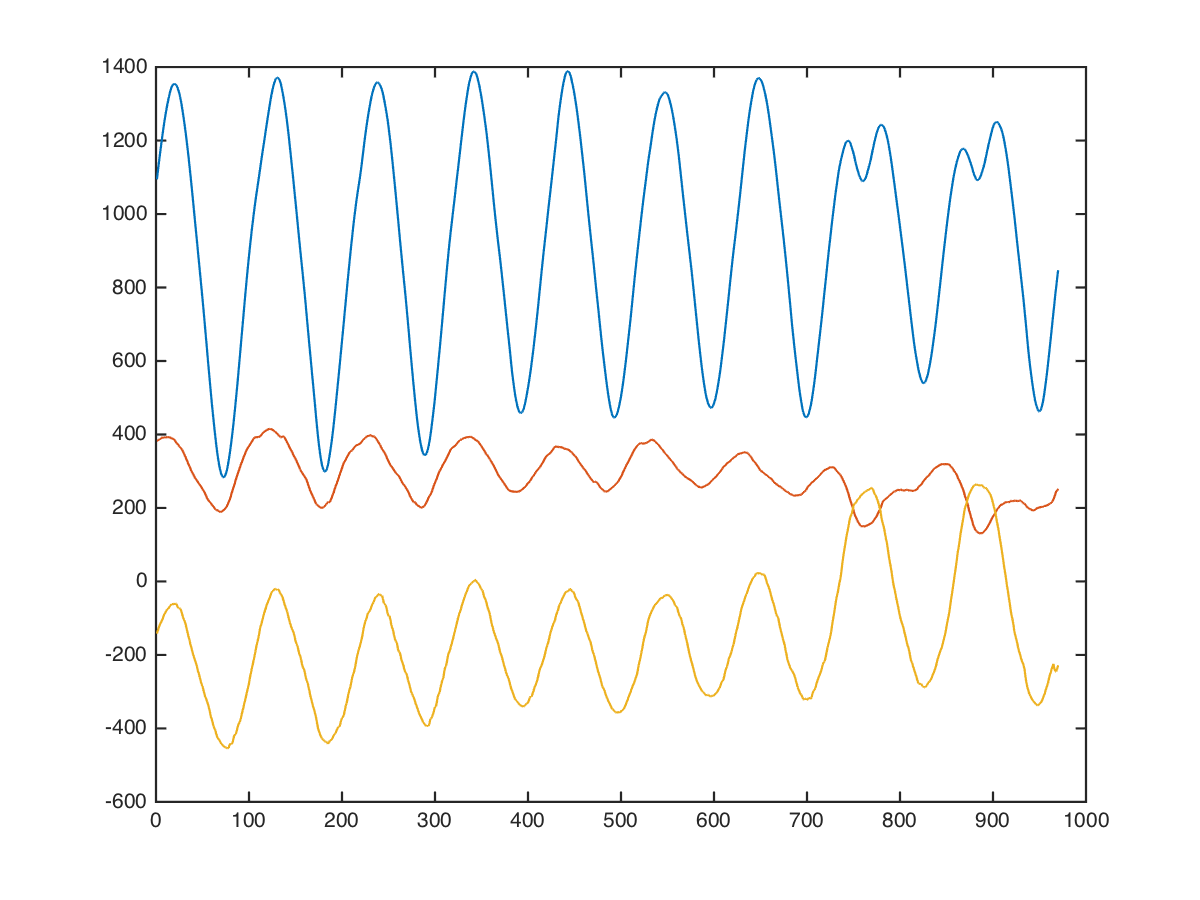

The data file committed next to this chart (first rows):
shoulders, dumbbell-side-rise, 0, 0, 240, 192, -416
shoulders, dumbbell-side-rise, 0, 0, 287, 270, -532
shoulders, dumbbell-side-rise, 0, 0, 341, 257, -498
shoulders, dumbbell-side-rise, 0, 0, 404, 323, -459
shoulders, dumbbell-side-rise, 0, 0, 496, 379, -558
shoulders, dumbbell-side-rise, 0, 0, 561, 227, -347
shoulders, dumbbell-side-rise, 0, 0, 624, 341, -439
shoulders, dumbbell-side-rise, 0, 0, 687, 394, -442
shoulders, dumbbell-side-rise, 0, 0, 803, 387, -400
shoulders, dumbbell-side-rise, 0, 0, 896, 364, -385
shoulders, dumbbell-side-rise, 0, 0, 956, 462, -422
shoulders, dumbbell-side-rise, 0, 0, 1018, 482, -364
shoulders, dumbbell-side-rise, 0, 0, 1092, 462, -284
shoulders, dumbbell-side-rise, 0, 0, 1147, 497, -346
shoulders, dumbbell-side-rise, 0, 0, 1212, 501, -319
shoulders, dumbbell-side-rise, 0, 0, 1260, 513, -307
shoulders, dumbbell-side-rise, 0, 0, 1310, 536, -339
shoulders, dumbbell-side-rise, 0, 0, 1354, 560, -299
shoulders, dumbbell-side-rise, 0, 0, 1404, 543, -236
shoulders, dumbbell-side-rise, 0, 0, 1404, 582, -265
shoulders, dumbbell-side-rise, 0, 0, 1406, 611, -329
shoulders, dumbbell-side-rise, 0, 0, 1397, 594, -246
shoulders, dumbbell-side-rise, 0, 0, 1366, 477, -3
shoulders, dumbbell-side-rise, 0, 0, 1378, 491, -57
shoulders, dumbbell-side-rise, 0, 0, 1346, 551, -208
shoulders, dumbbell-side-rise, 0, 0, 1304, 468, -148
shoulders, dumbbell-side-rise, 0, 0, 1308, 396, -23
shoulders, dumbbell-side-rise, 0, 0, 1315, 399, 71
shoulders, dumbbell-side-rise, 0, 0, 1296, 444, 60
shoulders, dumbbell-side-rise, 0, 0, 1256, 456, -13
shoulders, dumbbell-side-rise, 0, 0, 1243, 392, -6
shoulders, dumbbell-side-rise, 0, 0, 1224, 356, 77
shoulders, dumbbell-side-rise, 0, 0, 1215, 376, 104
shoulders, dumbbell-side-rise, 0, 0, 1195, 379, 141
shoulders, dumbbell-side-rise, 0, 0, 1184, 356, 99
shoulders, dumbbell-side-rise, 0, 0, 1182, 306, 112
shoulders, dumbbell-side-rise, 0, 0, 1174, 335, 136
shoulders, dumbbell-side-rise, 0, 0, 1157, 348, 67
shoulders, dumbbell-side-rise, 0, 0, 1126, 316, 123
shoulders, dumbbell-side-rise, 0, 0, 1120, 260, 177
shoulders, dumbbell-side-rise, 0, 0, 1117, 275, 49
shoulders, dumbbell-side-rise, 0, 0, 1103, 278, -34
shoulders, dumbbell-side-rise, 0, 0, 1092, 232, 3
shoulders, dumbbell-side-rise, 0, 0, 1073, 227, 57
shoulders, dumbbell-side-rise, 0, 0, 1078, 206, 49
shoulders, dumbbell-side-rise, 0, 0, 1063, 239, -50
shoulders, dumbbell-side-rise, 0, 0, 1060, 173, 4
shoulders, dumbbell-side-rise, 0, 0, 1100, 226, 47
shoulders, dumbbell-side-rise, 0, 0, 1154, 259, 132
shoulders, dumbbell-side-rise, 0, 0, 1186, 312, -98
shoulders, dumbbell-side-rise, 0, 0, 1257, 312, -160
shoulders, dumbbell-side-rise, 0, 0, 1343, 296, -128
shoulders, dumbbell-side-rise, 0, 0, 1406, 381, -66
shoulders, dumbbell-side-rise, 0, 0, 1446, 414, -140
shoulders, dumbbell-side-rise, 0, 0, 1485, 401, -241
shoulders, dumbbell-side-rise, 0, 0, 1524, 385, -146
shoulders, dumbbell-side-rise, 0, 0, 1564, 377, -122
shoulders, dumbbell-side-rise, 0, 0, 1610, 369, -71
shoulders, dumbbell-side-rise, 0, 0, 1657, 395, -105
shoulders, dumbbell-side-rise, 0, 0, 1684, 433, -219
shoulders, dumbbell-side-rise, 0, 0, 1701, 447, -129
... 959 more rows
